Photos from the image-classification dataset "轻度认知障碍疾病预测挑战赛" in the GitHub repository python-hhx/Competition. Its 2 classes are: PMCI, SMCI.

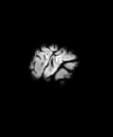
Label: SMCI

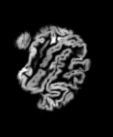
Label: SMCI

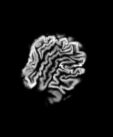
Label: PMCI

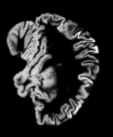
Label: SMCI

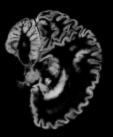
Label: PMCI

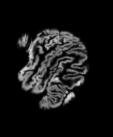
Label: PMCI
